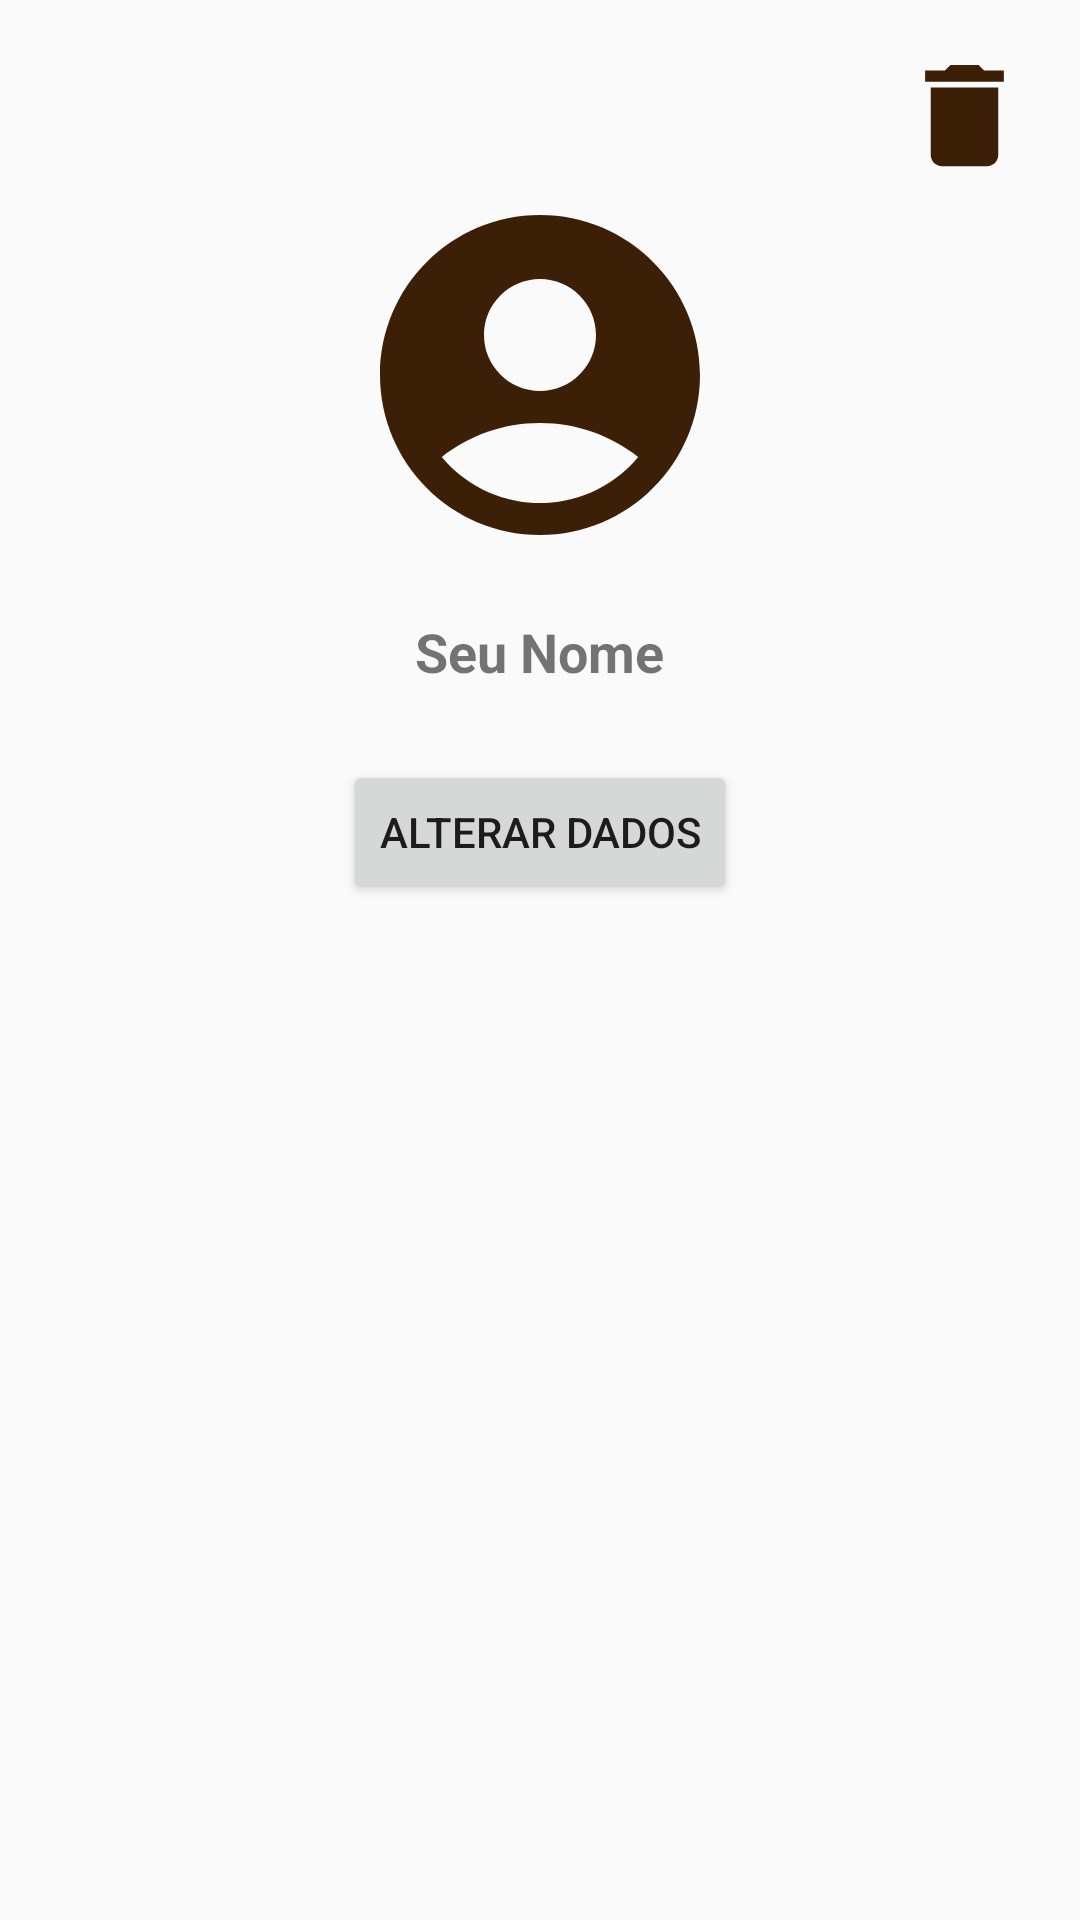

The Android layout XML behind this screen, and the referenced resources:
<!-- AndroidManifest.xml: application theme Theme.Garimpei -->
<!-- res/layout/fragment_perfil.xml -->
<?xml version="1.0" encoding="utf-8"?>
<ScrollView
    xmlns:android="http://schemas.android.com/apk/res/android"
    android:layout_width="match_parent"
    android:layout_height="match_parent">

<LinearLayout
    android:layout_width="match_parent"
    android:layout_height="match_parent"
    android:orientation="vertical"
    android:padding="16dp">

    <ImageView
        android:id="@+id/DeletePerfil"
        android:layout_width="45dp"
        android:layout_height="45dp"
        android:src="@drawable/ic_delete_trash"
        android:layout_gravity="end"
        />

    <ImageView
        android:id="@+id/profileImage"
        android:layout_width="128dp"
        android:layout_height="128dp"
        android:src="@drawable/ic_person_account"
        android:layout_gravity="center_horizontal"
        android:layout_marginBottom="16dp"/>

    <TextView
        android:id="@+id/username"
        android:layout_width="wrap_content"
        android:layout_height="wrap_content"
        android:text="Seu Nome"
        android:textSize="18sp"
        android:textStyle="bold"
        android:layout_gravity="center_horizontal"
        android:layout_marginBottom="8dp"/>










    


    <Button
        android:id="@+id/changeDataBtn"
        android:layout_width="wrap_content"
        android:layout_height="wrap_content"
        android:text="Alterar dados"
        android:layout_gravity="center_horizontal"
        android:layout_marginTop="16dp"/>

    <EditText
        android:id="@+id/usernameEdit"
        android:layout_width="match_parent"
        android:layout_height="50dp"
        android:hint="Nome"
        android:visibility="gone"
        android:inputType="text"
        android:layout_marginBottom="8dp"/>

    <EditText
        android:id="@+id/emailEdit"
        android:layout_width="match_parent"
        android:layout_height="50dp"
        android:hint="Email"
        android:visibility="gone"
        android:inputType="textEmailAddress"
        android:layout_marginBottom="8dp"/>

    <TextView
        android:id="@+id/changePasswordLabel"
        android:layout_width="match_parent"
        android:layout_height="wrap_content"
        android:text="Mudar Senha"
        android:visibility="gone"
        android:textSize="16sp"
        android:textStyle="bold"
        android:layout_marginTop="8dp"
        android:layout_marginBottom="8dp"/>

    <EditText
        android:id="@+id/currentPassword"
        android:layout_width="match_parent"
        android:layout_height="50dp"
        android:visibility="gone"
        android:hint="Senha Atual"
        android:inputType="textPassword"
        android:layout_marginBottom="8dp"/>

    <EditText
        android:id="@+id/newPassword"
        android:layout_width="match_parent"
        android:layout_height="50dp"
        android:visibility="gone"
        android:hint="Nova Senha"
        android:text="TEsTE"
        android:inputType="textPassword"
        android:layout_marginBottom="8dp"/>

    <Button
        android:id="@+id/saveDataBtn"
        android:layout_width="wrap_content"
        android:layout_height="wrap_content"
        android:text="Salvar"
        android:visibility="gone"
        android:layout_gravity="center_horizontal"
        android:layout_marginTop="16dp"/>

</LinearLayout>
</ScrollView>
<!-- resources referenced by this layout -->
<resources>
  <!-- drawable ic_delete_trash (drawable) -->
  <vector android:height="24dp" android:tint="#3B1F07"
      android:viewportHeight="24" android:viewportWidth="24"
      android:width="24dp" xmlns:android="http://schemas.android.com/apk/res/android">
      <path android:fillColor="@android:color/white" android:pathData="M6,19c0,1.1 0.9,2 2,2h8c1.1,0 2,-0.9 2,-2V7H6v12zM19,4h-3.5l-1,-1h-5l-1,1H5v2h14V4z"/>
  </vector>
  <!-- drawable ic_person_account (drawable) -->
  <vector android:height="24dp" android:tint="#3B1F07"
      android:viewportHeight="24" android:viewportWidth="24"
      android:width="24dp" xmlns:android="http://schemas.android.com/apk/res/android">
      <path android:fillColor="@android:color/white" android:pathData="M12,2C6.48,2 2,6.48 2,12s4.48,10 10,10s10,-4.48 10,-10S17.52,2 12,2zM12,6c1.93,0 3.5,1.57 3.5,3.5S13.93,13 12,13s-3.5,-1.57 -3.5,-3.5S10.07,6 12,6zM12,20c-2.03,0 -4.43,-0.82 -6.14,-2.88C7.55,15.8 9.68,15 12,15s4.45,0.8 6.14,2.12C16.43,19.18 14.03,20 12,20z"/>
  </vector>
  <style name="Theme.Garimpei" parent="Theme.AppCompat.Light.NoActionBar">
          
          <item name="colorPrimary">@color/purple_500</item>
          <item name="colorPrimaryVariant">@color/purple_700</item>
          <item name="colorOnPrimary">@color/white</item>
          
          <item name="colorSecondary">@color/teal_200</item>
          <item name="colorSecondaryVariant">@color/teal_700</item>
          <item name="colorOnSecondary">@color/black</item>
          
          <item name="android:statusBarColor">@color/white</item>
          
      </style>
  <color name="purple_500">#3B1F07</color>
  <color name="purple_700">#FF3700B3</color>
  <color name="white">#FFFFFFFF</color>
  <color name="teal_200">#FF03DAC5</color>
  <color name="teal_700">#FF018786</color>
  <color name="black">#FF000000</color>
</resources>
